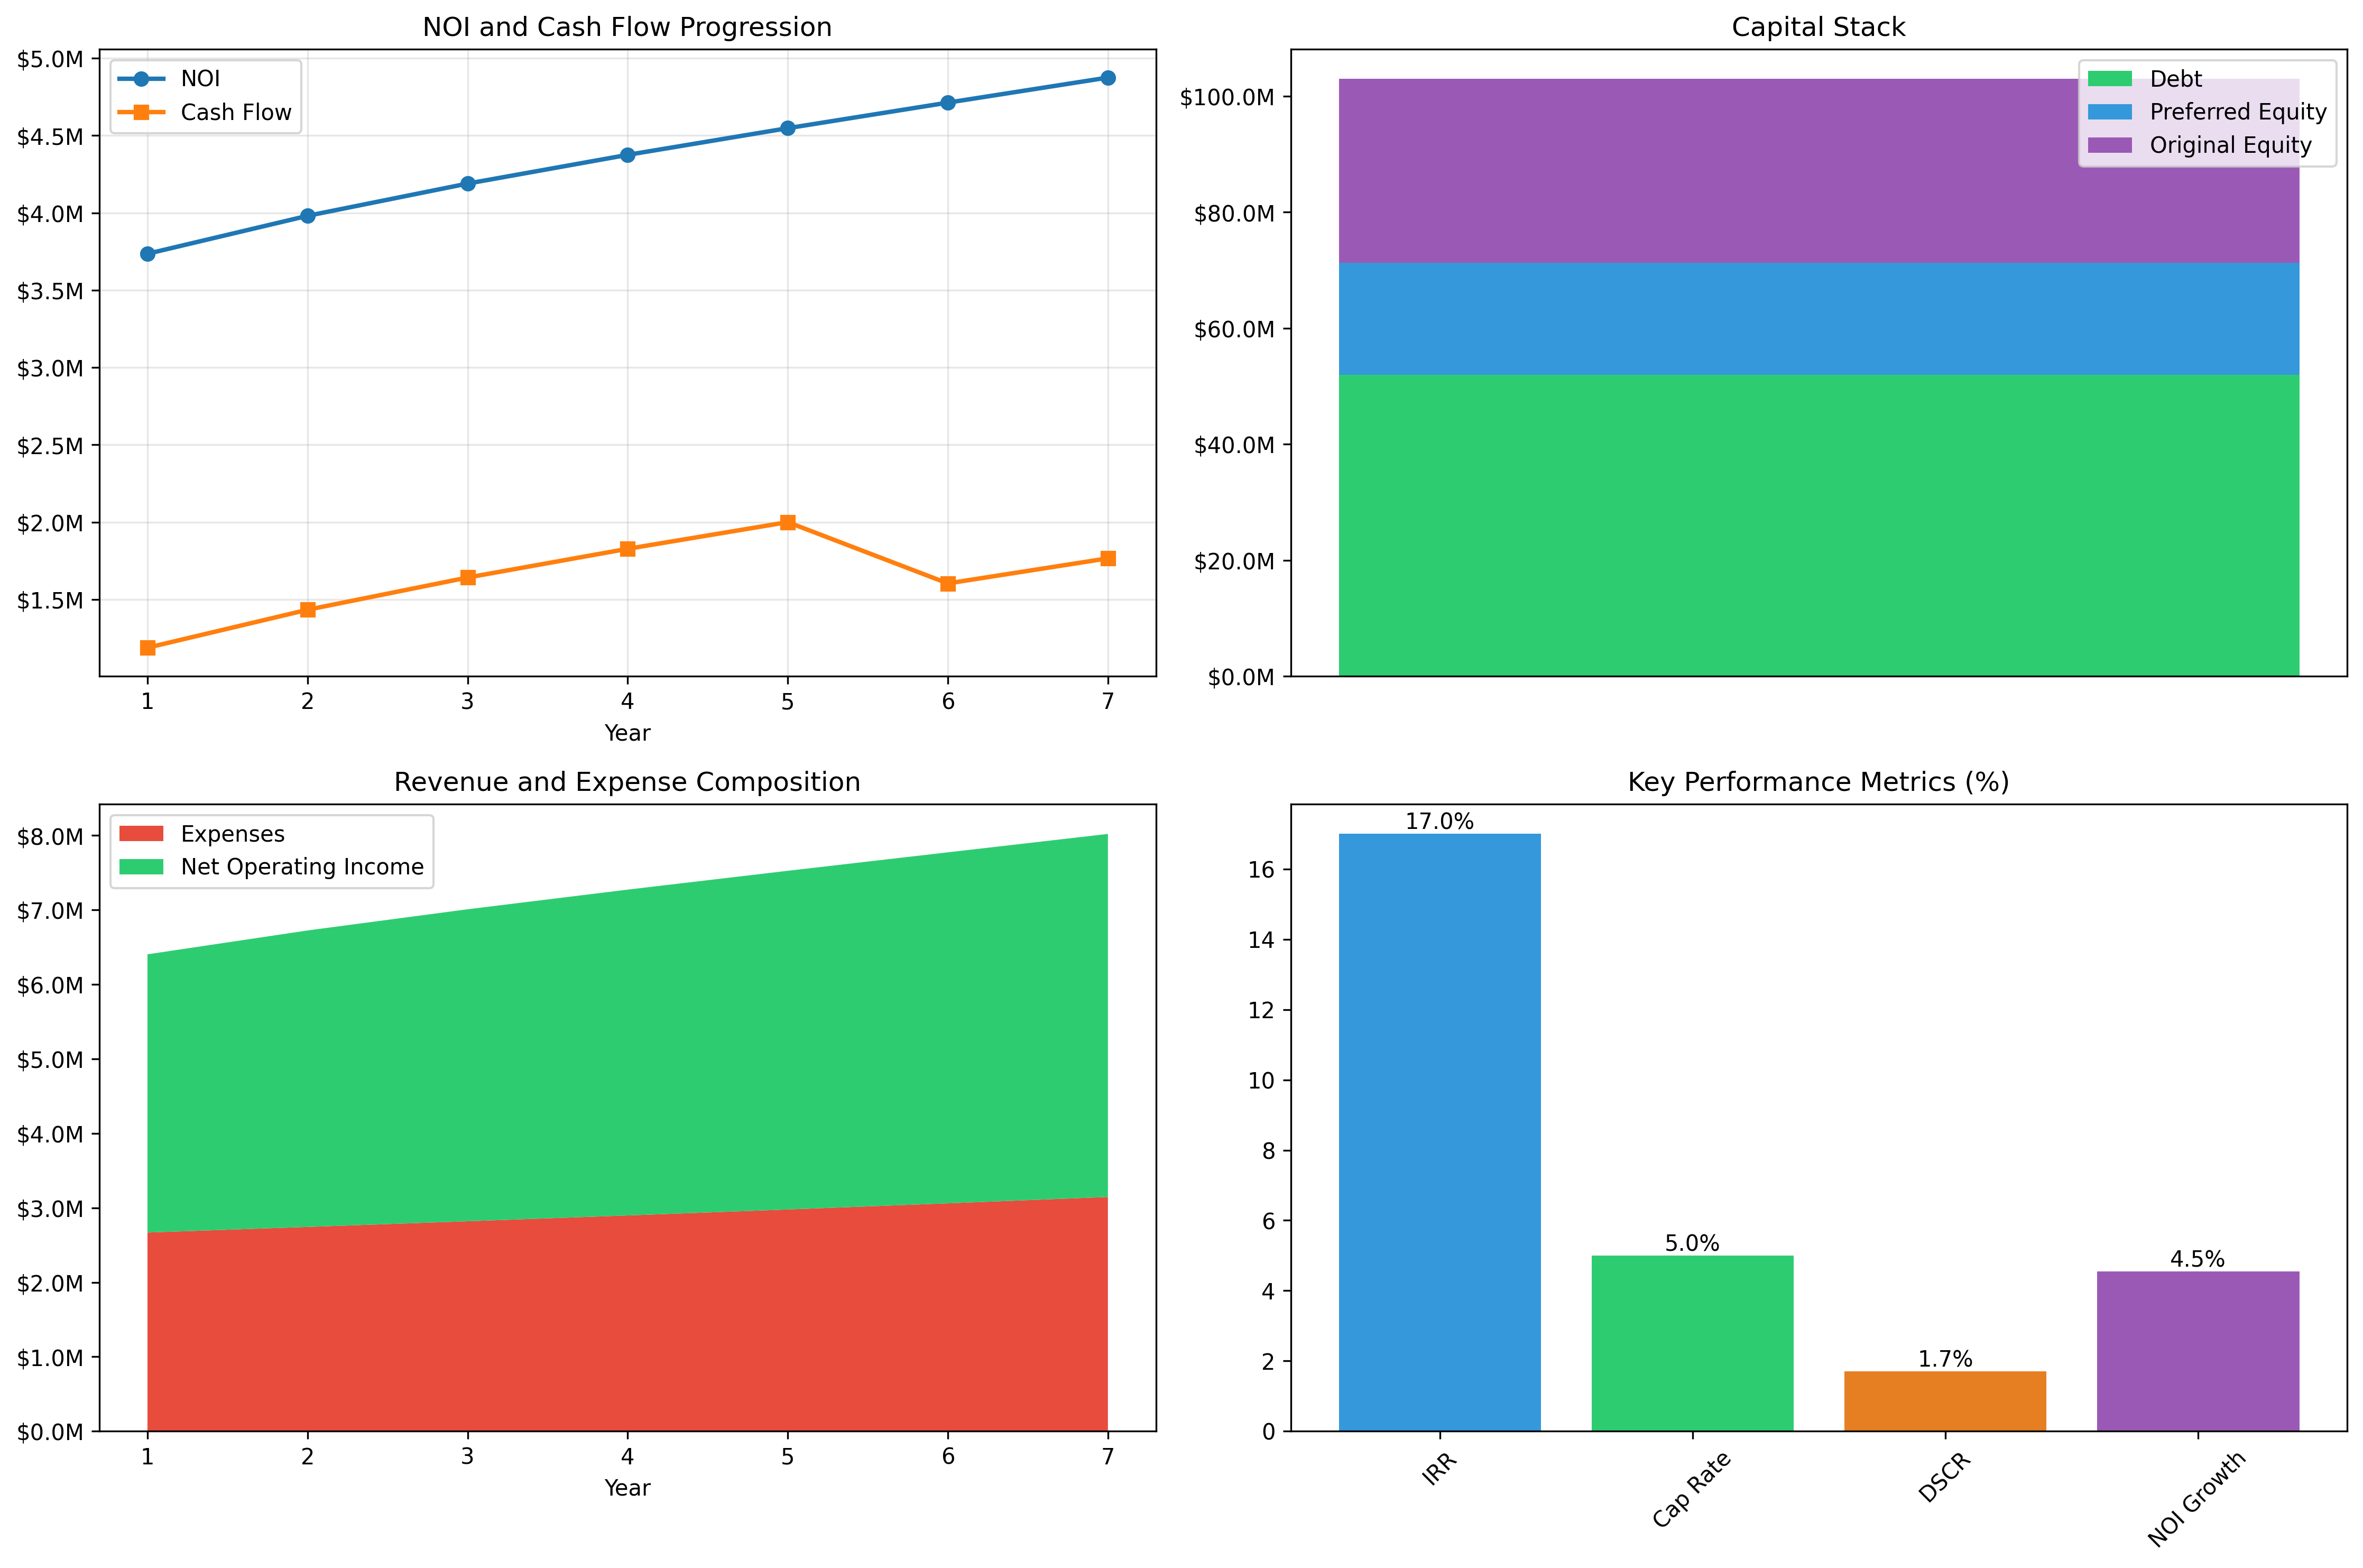

Here is the Python script that generated this plot:
from real_estate_analyzer import analyze_property
from market_analyzer import MarketAnalyzer
import json
from typing import Dict, List
import pandas as pd
import numpy as np
import matplotlib.pyplot as plt
import seaborn as sns
from matplotlib.ticker import FuncFormatter

class DetailedDealAnalyzer:
    def __init__(self, deal_data: Dict):
        self.metrics = deal_data['financialMetrics']
        self.capital_stack = deal_data['capitalStack']
        self.cash_flows = deal_data['forecastedCashFlows']
        self.investment_details = deal_data['investmentDetails']
        self.source_and_use = deal_data['sourceAndUseOfFunds']
        self.growth_assumptions = deal_data['growthAssumptions']

    def analyze_capital_structure(self) -> Dict:
        total_capital = (self.capital_stack['newDebt'] + 
                        self.capital_stack['preferredEquity'] + 
                        self.capital_stack['originalEquity'])
        
        return {
            "Total Capital Structure": total_capital,
            "Debt Percentage": (self.capital_stack['newDebt'] / total_capital) * 100,
            "Preferred Equity Percentage": (self.capital_stack['preferredEquity'] / total_capital) * 100,
            "Original Equity Percentage": (self.capital_stack['originalEquity'] / total_capital) * 100
        }

    def analyze_cash_flows(self) -> Dict:
        years = len(self.cash_flows)
        total_noi = sum(cf['netOperatingIncome'] for cf in self.cash_flows)
        avg_noi = total_noi / years
        
        # Calculate NOI growth rate
        noi_growth_rates = []
        for i in range(1, years):
            prev_noi = self.cash_flows[i-1]['netOperatingIncome']
            current_noi = self.cash_flows[i]['netOperatingIncome']
            growth_rate = ((current_noi - prev_noi) / prev_noi) * 100
            noi_growth_rates.append(growth_rate)
        
        return {
            "Average Annual NOI": avg_noi,
            "Average NOI Growth Rate": sum(noi_growth_rates) / len(noi_growth_rates),
            "Total Cash Flow (excl. sale)": sum(cf['cashFlow'] for cf in self.cash_flows),
            "Debt Service Coverage Ratio": avg_noi / self.cash_flows[0]['debtService']
        }

    def calculate_investment_returns(self) -> Dict:
        # Extract final year's net sales proceeds
        exit_proceeds = self.cash_flows[-1].get('netSalesProceeds', 0)
        
        # Calculate cash-on-cash returns for each year
        total_equity = self.capital_stack['preferredEquity'] + self.capital_stack['originalEquity']
        cash_on_cash_returns = [
            (cf['cashFlow'] / total_equity) * 100 
            for cf in self.cash_flows
        ]
        
        return {
            "IRR": self.metrics['IRR'],
            "Equity Multiple": self.metrics['equityMultiple'],
            "Cap Rate": self.metrics['capRate'],
            "Preferred Return": self.metrics['preferredReturn'],
            "Average Cash-on-Cash Return": sum(cash_on_cash_returns) / len(cash_on_cash_returns),
            "Exit Value": exit_proceeds
        }

    def analyze_operating_metrics(self) -> Dict:
        first_year = self.cash_flows[0]
        expense_ratio = (first_year['expenses'] / first_year['grossOperatingIncome']) * 100
        
        return {
            "First Year NOI": first_year['netOperatingIncome'],
            "Operating Expense Ratio": expense_ratio,
            "Revenue Growth Rate": self.growth_assumptions['revenue']['grossPotentialRent'],
            "Expense Growth Rate": np.mean([
                rate for rate in self.growth_assumptions['expenses'].values()
            ])
        }

def millions_formatter(x, pos):
    """Format numbers in millions with $M"""
    return f'${x/1e6:.1f}M'

def create_visualizations(deal_data: Dict, analysis_results: Dict):
    """Create and save visualizations for cash flows and market data."""
    # Set style
    plt.style.use('default')
    
    # Create a figure with multiple subplots
    fig = plt.figure(figsize=(15, 10))
    
    # 1. NOI and Cash Flow Progression
    ax1 = plt.subplot(221)
    years = range(1, len(deal_data['forecastedCashFlows']) + 1)
    noi_values = [cf['netOperatingIncome'] for cf in deal_data['forecastedCashFlows']]
    cash_flows = [cf['cashFlow'] for cf in deal_data['forecastedCashFlows']]
    
    ax1.plot(years, noi_values, marker='o', linewidth=2, label='NOI')
    ax1.plot(years, cash_flows, marker='s', linewidth=2, label='Cash Flow')
    ax1.yaxis.set_major_formatter(FuncFormatter(millions_formatter))
    ax1.set_xlabel('Year')
    ax1.set_title('NOI and Cash Flow Progression')
    ax1.grid(True, alpha=0.3)
    ax1.legend()
    
    # 2. Capital Stack Waterfall
    ax2 = plt.subplot(222)
    capital_components = ['Debt', 'Preferred Equity', 'Original Equity']
    capital_values = [
        deal_data['capitalStack']['newDebt'],
        deal_data['capitalStack']['preferredEquity'],
        deal_data['capitalStack']['originalEquity']
    ]
    
    colors = ['#2ecc71', '#3498db', '#9b59b6']
    bottom = 0
    for i, (value, color) in enumerate(zip(capital_values, colors)):
        ax2.bar(0, value, bottom=bottom, color=color, label=capital_components[i])
        bottom += value
    
    ax2.yaxis.set_major_formatter(FuncFormatter(millions_formatter))
    ax2.set_title('Capital Stack')
    ax2.set_xticks([])
    ax2.legend()
    
    # 3. Operating Metrics Over Time
    ax3 = plt.subplot(223)
    expenses = [cf['expenses'] for cf in deal_data['forecastedCashFlows']]
    revenue = [cf['grossOperatingIncome'] for cf in deal_data['forecastedCashFlows']]
    
    ax3.stackplot(years, [expenses, np.array(revenue) - np.array(expenses)], 
                 labels=['Expenses', 'Net Operating Income'],
                 colors=['#e74c3c', '#2ecc71'])
    ax3.yaxis.set_major_formatter(FuncFormatter(millions_formatter))
    ax3.set_xlabel('Year')
    ax3.set_title('Revenue and Expense Composition')
    ax3.legend()
    
    # 4. Key Metrics Summary
    ax4 = plt.subplot(224)
    metrics = {
        'IRR': deal_data['financialMetrics']['IRR'],
        'Cap Rate': deal_data['financialMetrics']['capRate'],
        'DSCR': analysis_results['cash_flow_analysis']['Debt Service Coverage Ratio'],
        'NOI Growth': analysis_results['cash_flow_analysis']['Average NOI Growth Rate']
    }
    
    bars = ax4.bar(range(len(metrics)), list(metrics.values()), 
                  color=['#3498db', '#2ecc71', '#e67e22', '#9b59b6'])
    ax4.set_xticks(range(len(metrics)))
    ax4.set_xticklabels(metrics.keys(), rotation=45)
    ax4.set_title('Key Performance Metrics (%)')
    
    # Add value labels on the bars
    for bar in bars:
        height = bar.get_height()
        ax4.text(bar.get_x() + bar.get_width()/2., height,
                f'{height:.1f}%', ha='center', va='bottom')
    
    # Adjust layout and save
    plt.tight_layout()
    
    # Save to desktop
    output_path = '/Users/noahshaffer/Desktop/panama_city_analysis.png'
    plt.savefig(output_path, dpi=300, bbox_inches='tight')
    plt.close()
    
    return output_path

def print_detailed_analysis(analysis_results: Dict):
    """Print comprehensive analysis results with enhanced market focus."""
    print("\nPanama City Beach Investment Analysis")
    print("=" * 50)
    
    # Market Analysis
    print("\nMarket Analysis")
    print("-" * 30)
    if "market_analysis" in analysis_results:
        market = analysis_results["market_analysis"]
        print(f"Location: {market['location']}")
        print(f"ZIP Code: {market['zip_code']}")
        
        metrics = market["market_metrics"]
        if metrics:
            print("\nMarket Metrics:")
            print(f"Price Trend: {metrics.get('price_trend', 'N/A')}%")
            print(f"Appreciation Rate: {metrics.get('appreciation_rate', 'N/A')}%")
            print(f"Market Volatility: {metrics.get('volatility', 'N/A')}")
            print(f"Market Score: {metrics.get('market_score', 'N/A')}/100")
    
    if "property_analysis" in analysis_results:
        prop = analysis_results["property_analysis"]
        print("\nProperty Market Analysis:")
        if "market_metrics" in prop:
            metrics = prop["market_metrics"]
            print(f"Market Health: {metrics.get('market_health', 'N/A')}/100")
            print(f"1-Year Appreciation: {metrics.get('1yr_appreciation', 'N/A')}%")
            print(f"Price Momentum: {metrics.get('price_momentum', 'N/A')}%")
        if "recommendation" in prop:
            print(f"\nMarket Recommendation: {prop['recommendation']}")
    
    # Investment Returns
    print("\nInvestment Returns")
    print("-" * 30)
    returns = analysis_results["investment_returns"]
    print(f"IRR: {returns['IRR']}%")
    print(f"Equity Multiple: {returns['Equity Multiple']}x")
    print(f"Cap Rate: {returns['Cap Rate']}%")
    print(f"Preferred Return: {returns['Preferred Return']}%")
    print(f"Average Cash-on-Cash Return: {returns['Average Cash-on-Cash Return']:.2f}%")
    
    # Capital Structure
    print("\nCapital Structure")
    print("-" * 30)
    capital = analysis_results["capital_structure"]
    print(f"Total Capital: ${capital['Total Capital Structure']:,.2f}")
    print(f"Debt: {capital['Debt Percentage']:.1f}%")
    print(f"Preferred Equity: {capital['Preferred Equity Percentage']:.1f}%")
    print(f"Original Equity: {capital['Original Equity Percentage']:.1f}%")
    
    # Operating Metrics
    print("\nOperating Metrics")
    print("-" * 30)
    ops = analysis_results["operating_metrics"]
    print(f"First Year NOI: ${ops['First Year NOI']:,.2f}")
    print(f"Operating Expense Ratio: {ops['Operating Expense Ratio']:.1f}%")
    print(f"Revenue Growth Rate: {ops['Revenue Growth Rate']}%")
    print(f"Average Expense Growth Rate: {ops['Expense Growth Rate']:.1f}%")
    
    # Cash Flow Analysis
    print("\nCash Flow Metrics")
    print("-" * 30)
    cf = analysis_results["cash_flow_analysis"]
    print(f"Average Annual NOI: ${cf['Average Annual NOI']:,.2f}")
    print(f"NOI Growth Rate: {cf['Average NOI Growth Rate']:.1f}%")
    print(f"Debt Service Coverage Ratio: {cf['Debt Service Coverage Ratio']:.2f}x")
    print(f"Total Cash Flow (excl. sale): ${cf['Total Cash Flow (excl. sale)']:,.2f}")

def main():
    # Load and analyze the deal data
    deal_data = {
        "financialMetrics": {
            "IRR": 17.0,
            "equityMultiple": 2.6,
            "capRate": 5.0,
            "preferredReturn": 14.0
        },
        "capitalStack": {
            "newDebt": 52002000,
            "preferredEquity": 19327767,
            "originalEquity": 31650000
        },
        "forecastedCashFlows": [
            {"year": 1, "grossOperatingIncome": 6404019, "expenses": 2668479, "netOperatingIncome": 3735540, "debtService": 2548098, "cashFlow": 1187442},
            {"year": 2, "grossOperatingIncome": 6724328, "expenses": 2743367, "netOperatingIncome": 3980961, "debtService": 2548098, "cashFlow": 1432863},
            {"year": 3, "grossOperatingIncome": 7009069, "expenses": 2819615, "netOperatingIncome": 4189455, "debtService": 2548098, "cashFlow": 1641357},
            {"year": 4, "grossOperatingIncome": 7272981, "expenses": 2897679, "netOperatingIncome": 4375302, "debtService": 2548098, "cashFlow": 1827204},
            {"year": 5, "grossOperatingIncome": 7525709, "expenses": 2977893, "netOperatingIncome": 4547816, "debtService": 2548098, "cashFlow": 1999718},
            {"year": 6, "grossOperatingIncome": 7773596, "expenses": 3060511, "netOperatingIncome": 4713085, "debtService": 2535312, "cashFlow": 1603399},
            {"year": 7, "grossOperatingIncome": 8020837, "expenses": 3145739, "netOperatingIncome": 4875098, "debtService": 2506527, "cashFlow": 1765412, "netSalesProceeds": 47538282}
        ],
        "investmentDetails": {
            "preferredReturnRate": 14.0,
            "distributionStructures": [{"preferredEquityDistributions": "50%", "originalEquityDistributions": "50%"}]
        },
        "sourceAndUseOfFunds": {
            "sources": {"loanAmount": 52002000, "preferredEquity": 19327767, "lenderReserves": 581583, "availableCash": 89000},
            "uses": {"outstandingPrincipal": 66105000, "closingCosts": 1252819, "existingMemberLoanAndInterest": 3102491, "interestRateBuydown": 1040040, "capitalReserves": 500000}
        },
        "growthAssumptions": {
            "revenue": {"grossPotentialRent": 3.0, "utilityReimbursement": 2.5, "otherIncome": 3.0},
            "expenses": {"taxes": 1.0, "insurance": 5.0, "utilities": 2.5, "trash": 2.5, "payroll": 2.5, "maintenance": 2.5, "services": 2.5, "advertising": 2.5}
        }
    }
    
    # Initialize analyzers
    deal_analyzer = DetailedDealAnalyzer(deal_data)
    
    # Get market analysis
    market_analyzer = MarketAnalyzer()
    try:
        market_data = market_analyzer.analyze_market(
            zip_code="32413",
            months_of_history=24
        )
        
        # Add market analysis to results
        analysis_results = {
            "investment_returns": deal_analyzer.calculate_investment_returns(),
            "capital_structure": deal_analyzer.analyze_capital_structure(),
            "operating_metrics": deal_analyzer.analyze_operating_metrics(),
            "cash_flow_analysis": deal_analyzer.analyze_cash_flows(),
            "market_analysis": {
                "location": "Panama City Beach, FL",
                "zip_code": "32413",
                "market_metrics": market_data
            }
        }
    except Exception as e:
        print(f"Note: Market analysis limited due to: {str(e)}")
        analysis_results = {
            "investment_returns": deal_analyzer.calculate_investment_returns(),
            "capital_structure": deal_analyzer.analyze_capital_structure(),
            "operating_metrics": deal_analyzer.analyze_operating_metrics(),
            "cash_flow_analysis": deal_analyzer.analyze_cash_flows()
        }
    
    # Add property-specific analysis
    property_analysis = analyze_property(
        purchase_price=66105000,  # Using outstanding principal as purchase price
        monthly_rent=6404019/12,  # Using first year gross operating income / 12
        down_payment_percent=0.20,
        interest_rate=0.065,
        zip_code="32413"  # Panama City Beach
    )
    
    if property_analysis.get("Market Analysis"):
        analysis_results["property_analysis"] = property_analysis["Market Analysis"]
    
    # Create visualizations
    output_path = create_visualizations(deal_data, analysis_results)
    print(f"\nCreated visualizations at: {output_path}")
    
    # Print comprehensive analysis
    print_detailed_analysis(analysis_results)

if __name__ == "__main__":
    main()
